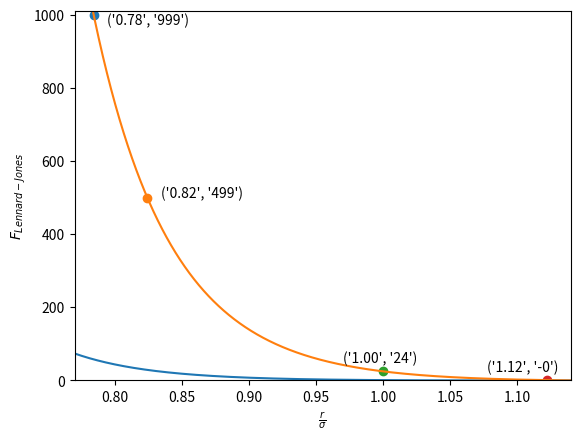

Reproduce this figure in Python.
import numpy as np
import matplotlib.pyplot as plt

threeEtaPiSigma = 1.0
sigma = 1.0
epsilon = 1.0

def computeLJ(r):
    potentialLJ = 4*epsilon*(((sigma/r)**12)-((sigma/r)**6))
    return potentialLJ

def computeNegDeriv(x1, x2, y1, y2):
    negDeriv = -(y2 - y1)/(x2 - x1)
    return negDeriv


def computeLJForce(r):
    forceLJ = 48*epsilon*(((sigma**12)/(r**13))-((sigma**6)/(r**7)))
    return forceLJ

rangeR = np.arange(0.00000, 5.00000, 0.00001)
potLJ = np.zeros_like(rangeR)
forLJ = np.zeros_like(rangeR)
nDeriv = np.zeros((len(rangeR)), dtype=np.float32)

for i in range(0, len(rangeR)):
    potLJ[i] = computeLJ(rangeR[i])
    forLJ[i] = computeLJForce(rangeR[i])

myEvals = np.zeros((4,2), dtype=np.float32)
for i in range(1, len(rangeR)):
    nDeriv[i-1] = computeNegDeriv(rangeR[i-1], rangeR[i], potLJ[i-1], potLJ[i])
    if (999 < nDeriv[i-1] < 1001):
        myEvals[0][0] = rangeR[i]
        myEvals[0][1] = nDeriv[i-1]
    if (499 < nDeriv[i-1] < 501):
        myEvals[1][0] = rangeR[i]
        myEvals[1][1] = nDeriv[i-1]
    if (rangeR[i] == 1.00000):
        myEvals[2][0] = rangeR[i]
        myEvals[2][1] = nDeriv[i-1]
    if (nDeriv[i-1] < 0) and (nDeriv[i-2] > 0):
        myEvals[3][0] = rangeR[i]
        myEvals[3][1] = nDeriv[i-1]


print(myEvals)

plt.plot(rangeR, potLJ)
plt.xlim(0,5)
plt.ylim(-1.1,2)
plt.xlabel(r'$\frac{r}{\sigma}$')
plt.ylabel(r'$U_{Lennard-Jones}$')
plt.show()

#plt.plot(rangeR, forLJ)
plt.plot(rangeR, nDeriv)

plt.scatter(myEvals[0][0], myEvals[0][1])
plt.text(myEvals[0][0] + 0.01, myEvals[0][1] - 25,
         ("{0:.2f}".format(myEvals[0][0]), "{0:.0f}".format(myEvals[0][1])))

plt.scatter(myEvals[1][0], myEvals[1][1])
plt.text(myEvals[1][0] + 0.01, myEvals[1][1],
         ("{0:.2f}".format(myEvals[1][0]), "{0:.0f}".format(myEvals[1][1])))

plt.scatter(myEvals[2][0], myEvals[2][1])
plt.text(myEvals[2][0] - 0.03, myEvals[2][1] + 25,
         ("{0:.2f}".format(myEvals[2][0]), "{0:.0f}".format(myEvals[2][1])))

plt.scatter(myEvals[3][0], myEvals[3][1])
plt.text(myEvals[3][0] - 0.045, myEvals[3][1] + 25,
         ("{0:.2f}".format(myEvals[3][0]), "{0:.0f}".format(myEvals[3][1])))

plt.xlim(0.77,1.14)
plt.ylim(-1,1010)
plt.xlabel(r'$\frac{r}{\sigma}$')
plt.ylabel(r'$F_{Lennard-Jones}$')
plt.show()

#def effectiveSigma(Fp):
#    "Read in the force, compute effective diameter (r)"
#    
#    return effSigma



# Use this to compute the effective particle diameter
#def effectiveSigma(Fp, epsilon):
#    effSigma = epsilon / Fp
#    return effSigma
#
#Pe = np.arange(1.0, 500.0, 1.0)
#effSig = np.zeros_like(Pe)
#for i in range(0, len(Pe)):
#    effSig[i] = effectiveSigma(Pe[i], 1.0)
#
#plt.plot(Pe, effSig)
#plt.show()
